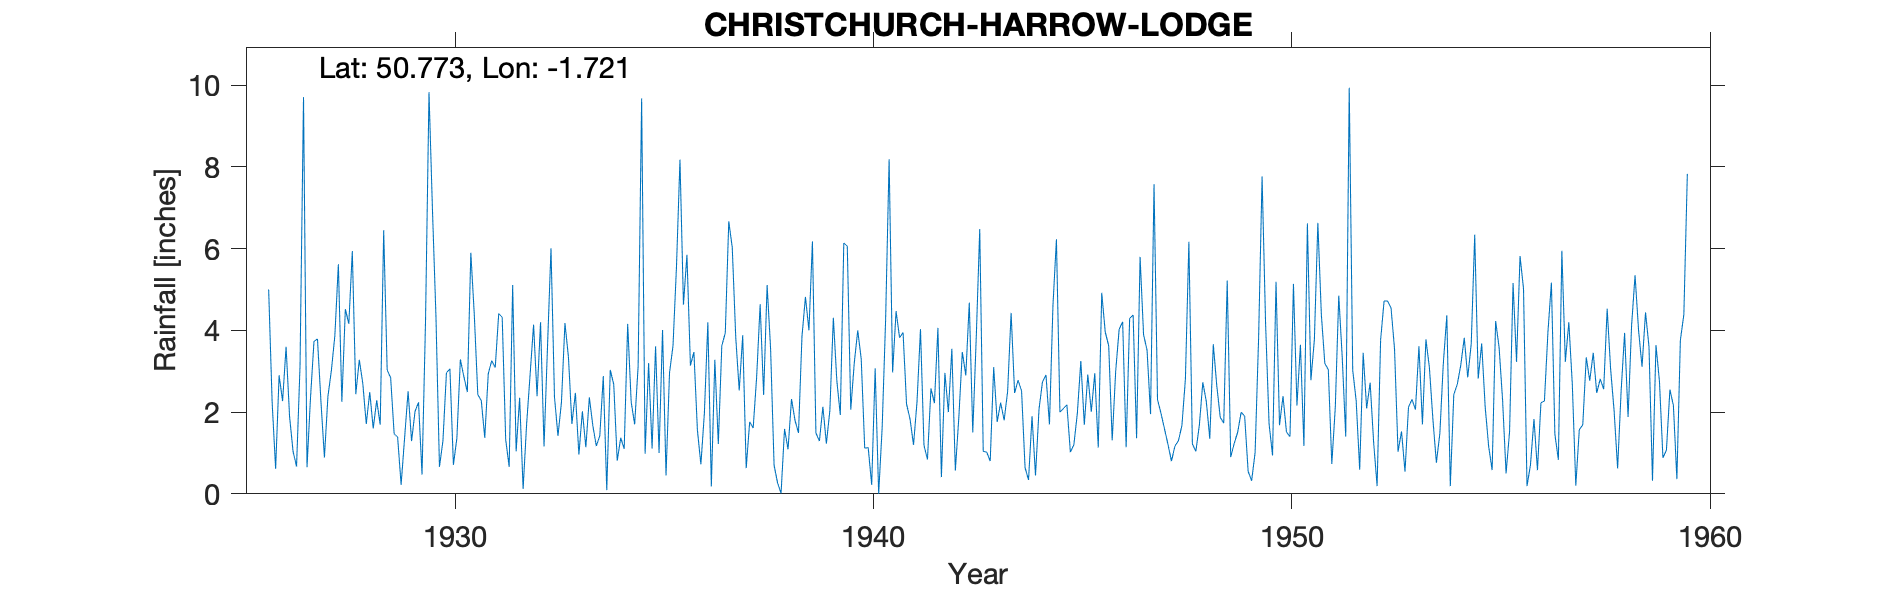

The table this chart was drawn from, first rows:
CHRISTCHURCH-HARROW-LODGE, , , , , , , , , , , , , , , , , , , , , , , 
Grid ref, SZ197971, Long, -1.721, Lat, 50.77, Elevation, 135, ft, , , , , , , , , , , , , , , 
Station no, 621, , , , , , , , , , , , , , , , , , , , , , 
, 1920, 1921, 1922, 1923, 1924, 1925, 1926, 1927, 1928, 1929, 1930, 1931, 1932, 1933, 1934, 1935, 1936, 1937, 1938, 1939, 1940, 1941, 1942
January, , , , , , , 5, 2.34, 5.94, 1.47, 4.33, 2.43, 2.35, 2.24, 2.88, 0.98, 5.85, 6.67, 3.55, 6.18, 3.2, 4.47, 4.06
February, , , , , , , 2.24, 3.73, 2.44, 1.39, 0.66, 2.28, 0.12, 4.18, 0.09, 3.2, 3.14, 6.03, 0.7, 1.49, 4, 3.82, 0.41
March, , , , , , , 0.61, 3.79, 3.28, 0.22, 1.3, 1.37, 1.7, 3.35, 3.03, 1.11, 3.47, 3.83, 0.27, 1.29, 3.3, 3.95, 2.96
April, , , , , , , 2.9, 2.26, 2.71, 1.37, 2.96, 2.94, 2.91, 1.71, 2.68, 3.61, 1.56, 2.53, 0.01, 2.13, 1.12, 2.2, 2
May, , , , , , , 2.27, 0.89, 1.71, 2.51, 3.06, 3.26, 4.14, 2.47, 0.81, 1, 0.72, 3.88, 1.59, 1.23, 1.13, 1.83, 3.55
June, , , , , , , 3.6, 2.38, 2.49, 1.29, 0.71, 3.09, 2.39, 0.96, 1.37, 4.01, 1.97, 0.63, 1.09, 2.04, 0.22, 1.2, 0.57
July, , , , , , , 1.89, 3.02, 1.6, 2.02, 1.36, 4.41, 4.2, 2.02, 1.1, 0.45, 4.2, 1.76, 2.32, 4.31, 3.07, 2.24, 1.87
August, , , , , , , 1.04, 3.88, 2.29, 2.24, 3.29, 4.32, 1.16, 1.14, 4.16, 2.96, 0.18, 1.61, 1.8, 2.77, 0, 4.03, 3.47
September, , , , , , , 0.67, 5.62, 1.69, 0.47, 2.87, 1.33, 3.61, 2.36, 2.25, 3.62, 3.28, 2.86, 1.49, 1.93, 1.61, 1.19, 2.9
October, , , , , , , 3.12, 2.25, 6.45, 4.21, 2.49, 0.66, 6.01, 1.67, 1.7, 5.56, 1.22, 4.64, 3.85, 6.14, 4.27, 0.84, 4.68
November, , , , , , , 9.71, 4.52, 3.03, 9.83, 5.9, 5.11, 2.37, 1.17, 3.13, 8.18, 3.62, 2.42, 4.82, 6.06, 8.19, 2.58, 1.5
December, , , , , , , 0.65, 4.16, 2.84, 6.93, 4.37, 1.04, 1.42, 1.42, 9.68, 4.63, 3.94, 5.11, 4, 2.06, 2.97, 2.22, 3.83
Total, , , , , , , 33.7, 38.84, 36.47, 33.95, 33.3, 32.24, 32.38, 24.69, 32.88, 39.31, 33.15, 41.97, 25.49, 37.63, 33.08, 30.57, 31.8
1960 July Inspection noted observer very…, , , , , , , , , , , , , , , , , , , , , , , 
Observer died Jan 1961, , , , , , , , , , , , , , , , , , , , , , , 
